Image classification data set "Kuku-Anemia.v4i.folder" (Dani461-dev/Kuku-Anemia on GitHub). Class labels (2): anemia, non anemia.

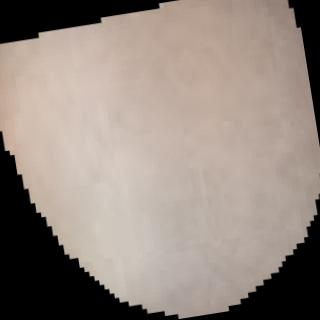
Label: non anemia

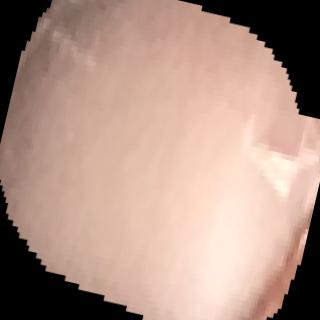
Label: anemia

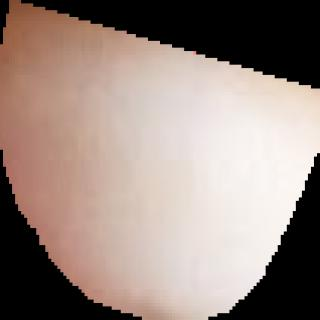
Label: anemia

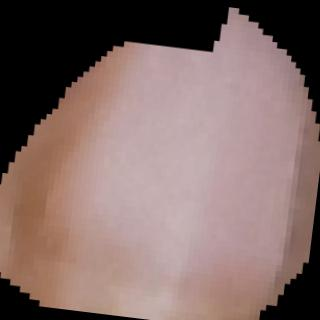
Label: anemia

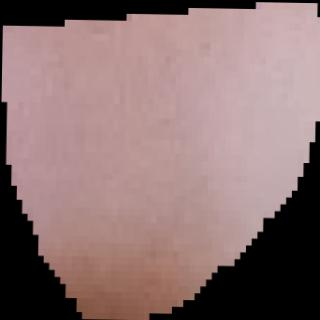
Label: non anemia

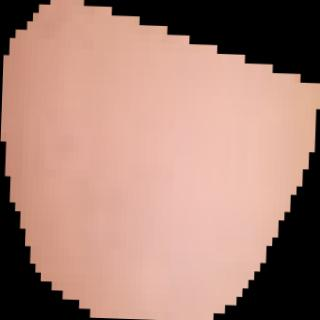
Label: anemia
